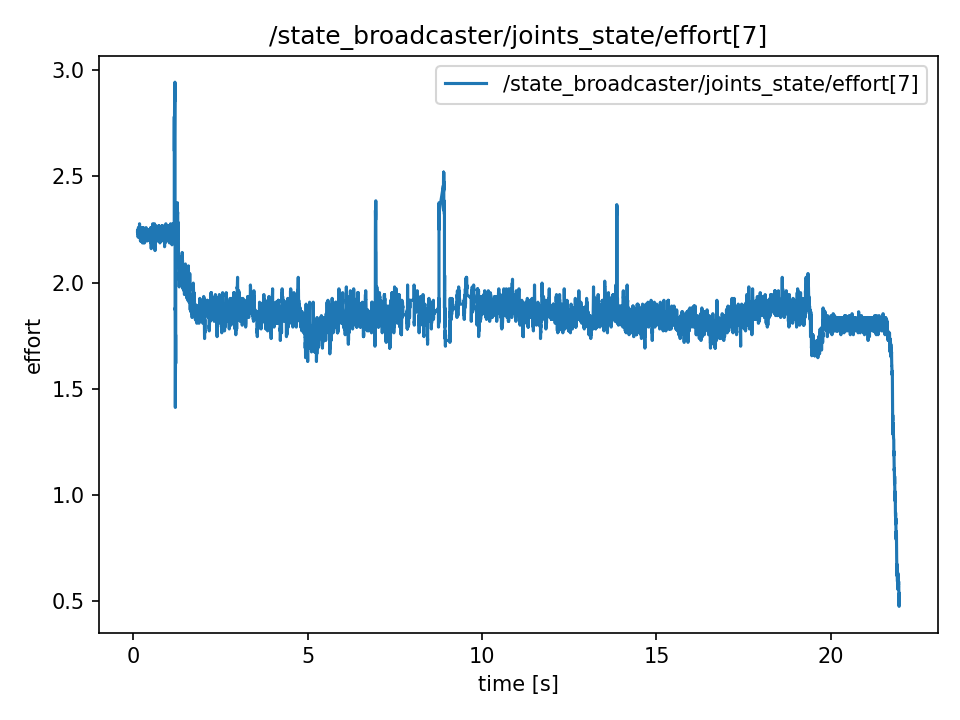

Data behind this chart, as committed beside it:
t, value
0.1165, 2.241
0.1165, 2.241
0.1165, 2.232
0.1184, 2.232
0.1204, 2.232
0.1223, 2.241
0.1242, 2.232
0.1271, 2.232
0.1314, 2.25
0.1314, 2.25
0.1332, 2.214
0.1343, 2.214
0.1356, 2.223
0.1382, 2.232
0.1398, 2.232
0.1424, 2.259
0.1442, 2.241
0.1457, 2.241
0.1479, 2.25
0.1497, 2.223
0.1527, 2.241
0.1541, 2.241
0.1556, 2.259
0.1577, 2.223
0.1598, 2.232
0.1633, 2.232
0.164, 2.25
0.1664, 2.25
0.1677, 2.214
0.1698, 2.223
0.1719, 2.25
0.1746, 2.277
0.1759, 2.259
0.1778, 2.223
0.1822, 2.241
0.1827, 2.241
0.1845, 2.25
0.1861, 2.25
0.1885, 2.232
0.1906, 2.232
0.195, 2.25
0.195, 2.25
0.1973, 2.241
0.1982, 2.241
0.2012, 2.196
0.2065, 2.25
0.2072, 2.196
0.2072, 2.196
0.2081, 2.214
0.2102, 2.214
0.212, 2.232
0.2143, 2.223
0.2162, 2.223
0.2193, 2.223
0.2237, 2.196
0.2237, 2.223
0.2249, 2.25
0.2266, 2.25
0.228, 2.205
0.2304, 2.241
... 10,867 more rows
